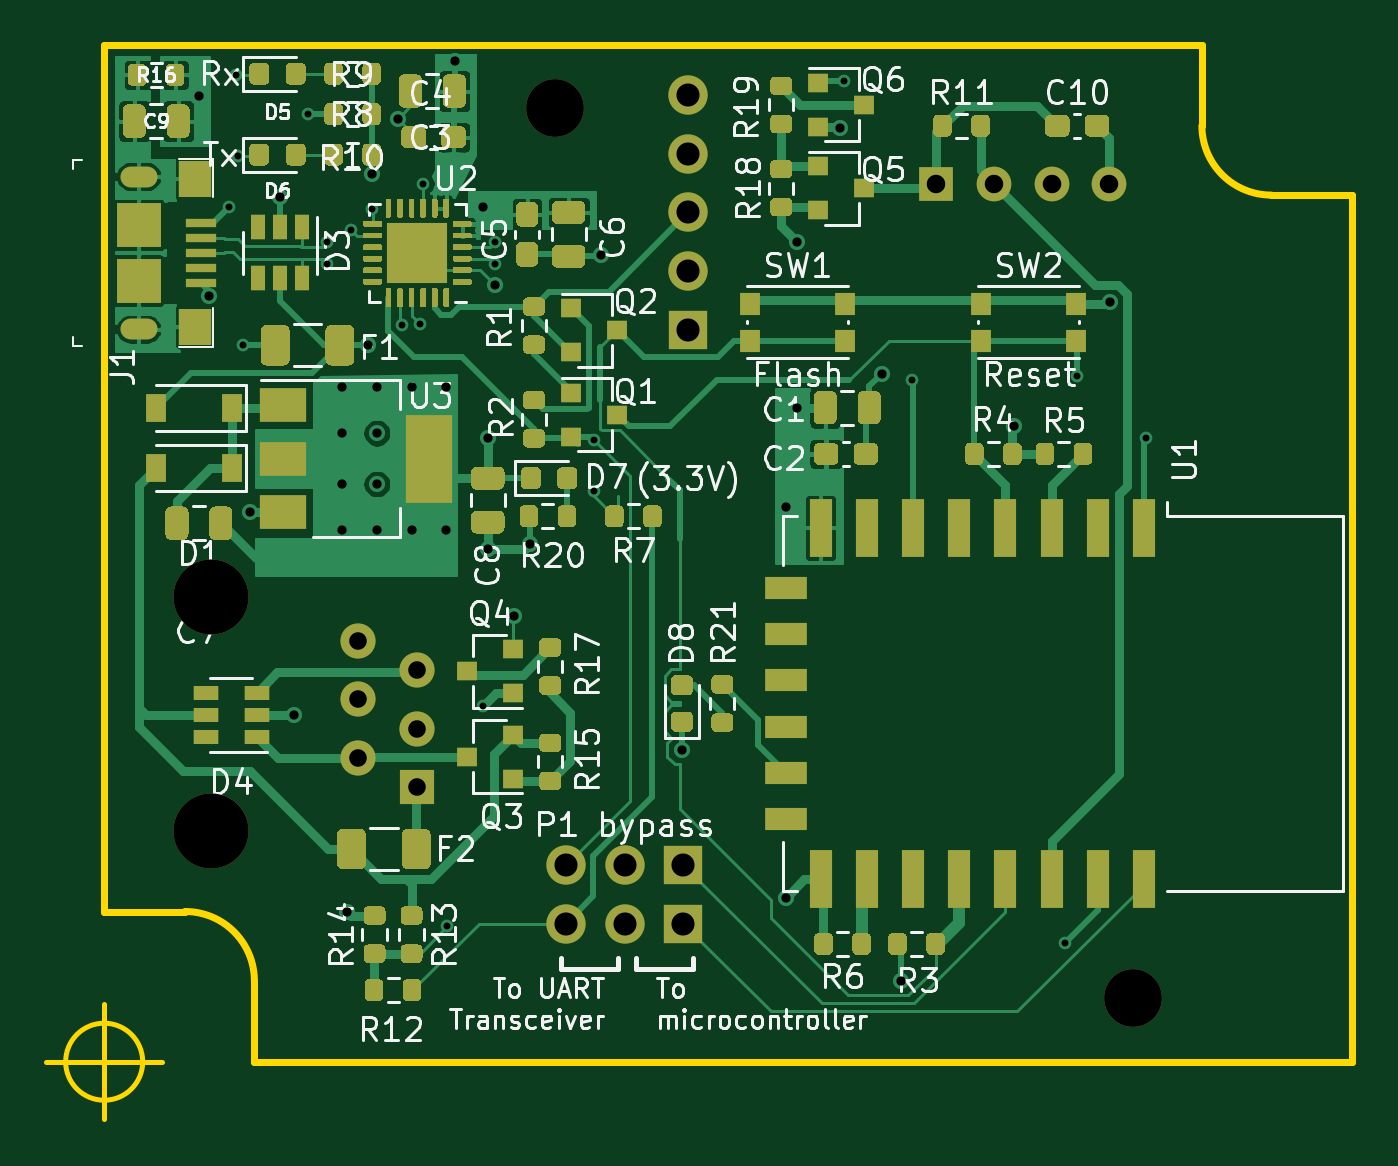
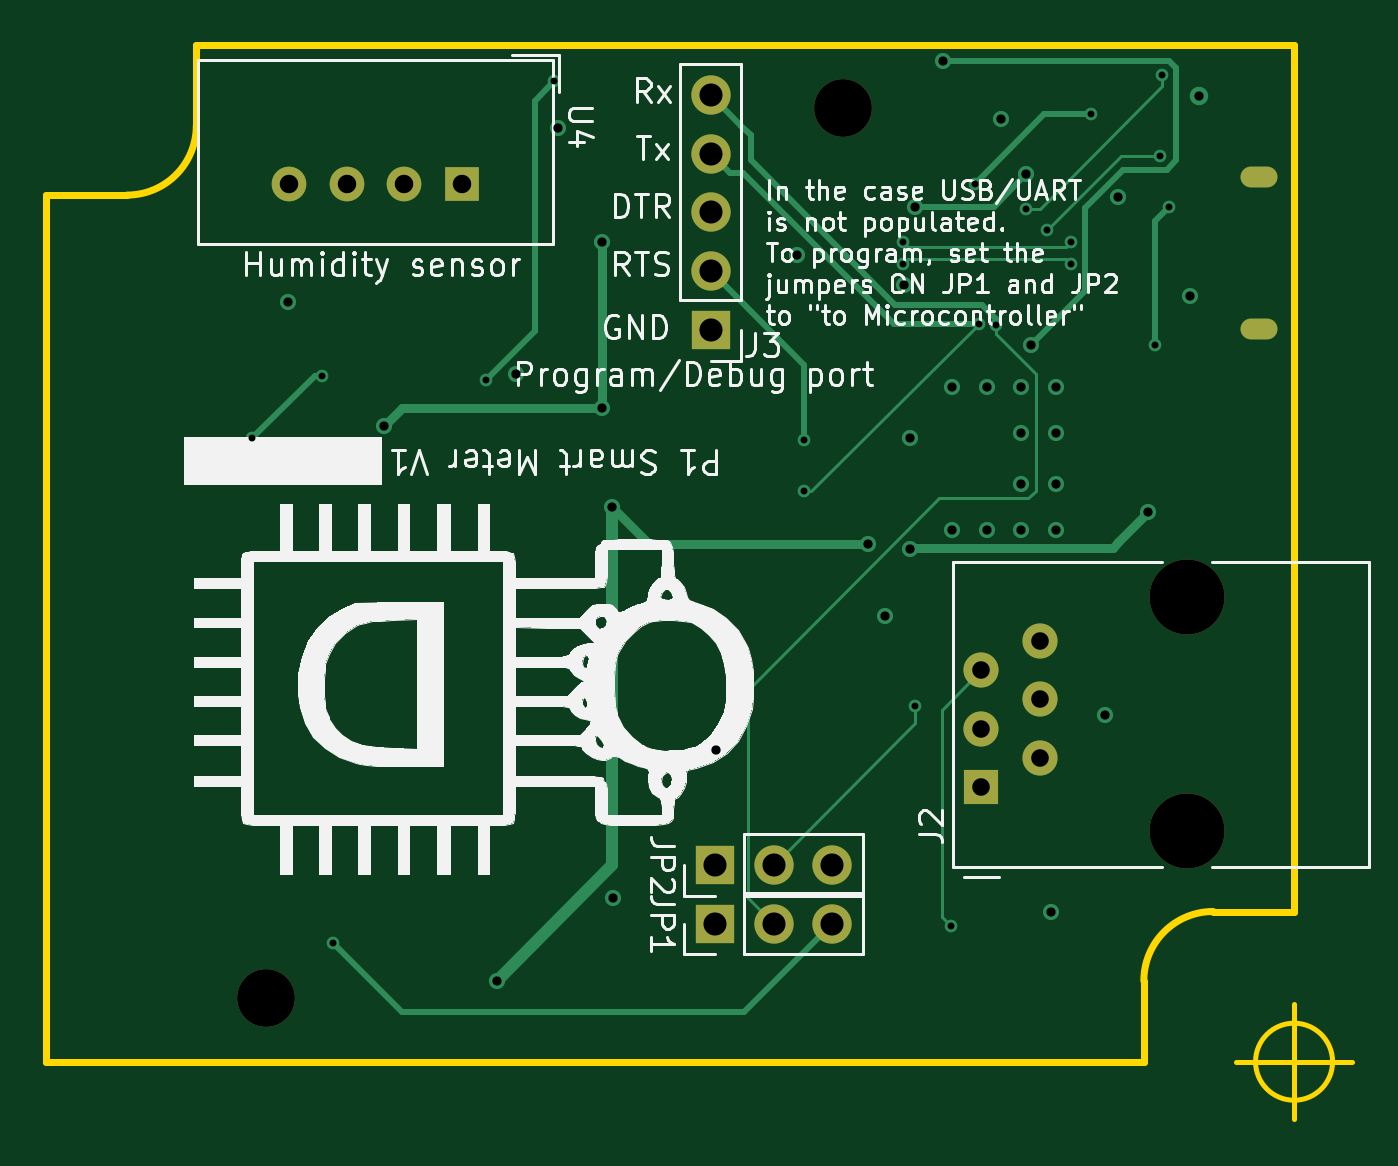
Circuit board: 13 layer files. Board 56.5 x 46.5 mm.
- bottom_copper: smartmeterreader-B_Cu.gbr (8583 bytes)
- bottom_mask: smartmeterreader-B_Mask.gbr (1619 bytes)
- paste: smartmeterreader-B_Paste.gbr (475 bytes)
- bottom_silk: smartmeterreader-B_SilkS.gbr (72427 bytes)
- outline: smartmeterreader-Edge_Cuts.gbr (1305 bytes)
- top_copper: smartmeterreader-F_Cu.gbr (121583 bytes)
- top_mask: smartmeterreader-F_Mask.gbr (38140 bytes)
- paste: smartmeterreader-F_Paste.gbr (38307 bytes)
- top_silk: smartmeterreader-F_SilkS.gbr (66141 bytes)
- inner_copper: smartmeterreader-In1_Cu.gbr (102593 bytes)
- inner_copper: smartmeterreader-In2_Cu.gbr (102593 bytes)
- drill: smartmeterreader-NPTH.drl (383 bytes)
- drill: smartmeterreader-PTH.drl (1664 bytes)

=== bottom_copper: smartmeterreader-B_Cu.gbr (8583 bytes, source omitted) ===
=== bottom_mask: smartmeterreader-B_Mask.gbr ===
%TF.GenerationSoftware,KiCad,Pcbnew,5.1.12-1.fc35*%
%TF.CreationDate,2021-12-21T00:05:04+01:00*%
%TF.ProjectId,smartmeterreader,736d6172-746d-4657-9465-727265616465,rev?*%
%TF.SameCoordinates,Original*%
%TF.FileFunction,Soldermask,Bot*%
%TF.FilePolarity,Negative*%
%FSLAX46Y46*%
G04 Gerber Fmt 4.6, Leading zero omitted, Abs format (unit mm)*
G04 Created by KiCad (PCBNEW 5.1.12-1.fc35) date 2021-12-21 00:05:04*
%MOMM*%
%LPD*%
G01*
G04 APERTURE LIST*
%ADD10O,1.700000X1.700000*%
%ADD11R,1.700000X1.700000*%
%ADD12C,2.500000*%
%ADD13C,3.250000*%
%ADD14C,1.520000*%
%ADD15R,1.520000X1.520000*%
%ADD16R,1.500000X1.500000*%
%ADD17C,1.500000*%
%ADD18O,1.600000X0.900000*%
G04 APERTURE END LIST*
D10*
%TO.C,J3*%
X146750000Y-76670000D03*
X146750000Y-79210000D03*
X146750000Y-81750000D03*
X146750000Y-84290000D03*
D11*
X146750000Y-86830000D03*
%TD*%
D12*
%TO.C,REF\u002A\u002A*%
X166000000Y-115750000D03*
%TD*%
%TO.C,REF\u002A\u002A*%
X141000000Y-77250000D03*
%TD*%
D13*
%TO.C,J2*%
X126135000Y-98375000D03*
D14*
X132485000Y-100275000D03*
X135025000Y-101545000D03*
X132485000Y-102815000D03*
X135025000Y-104085000D03*
X132485000Y-105355000D03*
D13*
X126135000Y-108535000D03*
D15*
X135025000Y-106625000D03*
%TD*%
D16*
%TO.C,U4*%
X157500000Y-80500000D03*
D17*
X160000000Y-80500000D03*
X162500000Y-80500000D03*
X165000000Y-80500000D03*
%TD*%
D10*
%TO.C,JP2*%
X141478000Y-109982000D03*
X144018000Y-109982000D03*
D11*
X146558000Y-109982000D03*
%TD*%
D10*
%TO.C,JP1*%
X141478000Y-112522000D03*
X144018000Y-112522000D03*
D11*
X146558000Y-112522000D03*
%TD*%
D18*
%TO.C,J1*%
X123000000Y-86800000D03*
X123000000Y-80200000D03*
%TD*%
M02*

=== paste: smartmeterreader-B_Paste.gbr ===
%TF.GenerationSoftware,KiCad,Pcbnew,5.1.12-1.fc35*%
%TF.CreationDate,2021-12-21T00:05:04+01:00*%
%TF.ProjectId,smartmeterreader,736d6172-746d-4657-9465-727265616465,rev?*%
%TF.SameCoordinates,Original*%
%TF.FileFunction,Paste,Bot*%
%TF.FilePolarity,Positive*%
%FSLAX46Y46*%
G04 Gerber Fmt 4.6, Leading zero omitted, Abs format (unit mm)*
G04 Created by KiCad (PCBNEW 5.1.12-1.fc35) date 2021-12-21 00:05:04*
%MOMM*%
%LPD*%
G01*
G04 APERTURE LIST*
G04 APERTURE END LIST*
M02*

=== bottom_silk: smartmeterreader-B_SilkS.gbr (72427 bytes, source omitted) ===
=== outline: smartmeterreader-Edge_Cuts.gbr ===
%TF.GenerationSoftware,KiCad,Pcbnew,5.1.12-1.fc35*%
%TF.CreationDate,2021-12-21T00:05:04+01:00*%
%TF.ProjectId,smartmeterreader,736d6172-746d-4657-9465-727265616465,rev?*%
%TF.SameCoordinates,Original*%
%TF.FileFunction,Profile,NP*%
%FSLAX46Y46*%
G04 Gerber Fmt 4.6, Leading zero omitted, Abs format (unit mm)*
G04 Created by KiCad (PCBNEW 5.1.12-1.fc35) date 2021-12-21 00:05:04*
%MOMM*%
%LPD*%
G01*
G04 APERTURE LIST*
%TA.AperFunction,Profile*%
%ADD10C,0.200000*%
%TD*%
%TA.AperFunction,Profile*%
%ADD11C,0.300000*%
%TD*%
G04 APERTURE END LIST*
D10*
X123166666Y-118500000D02*
G75*
G03*
X123166666Y-118500000I-1666666J0D01*
G01*
X119000000Y-118500000D02*
X124000000Y-118500000D01*
X121500000Y-116000000D02*
X121500000Y-121000000D01*
D11*
X128000000Y-118500000D02*
X128000000Y-115000000D01*
X125000000Y-112000000D02*
X121500000Y-112000000D01*
X125000000Y-112000000D02*
G75*
G02*
X128000000Y-115000000I0J-3000000D01*
G01*
X172000000Y-81000000D02*
G75*
G02*
X169000000Y-78000000I0J3000000D01*
G01*
X172000000Y-81000000D02*
X175500000Y-81000000D01*
X169000000Y-74500000D02*
X169000000Y-78000000D01*
X175500000Y-118500000D02*
X175500000Y-81000000D01*
X128000000Y-118500000D02*
X175500000Y-118500000D01*
X121500000Y-74500000D02*
X121500000Y-112000000D01*
X169000000Y-74500000D02*
X121500000Y-74500000D01*
M02*

=== top_copper: smartmeterreader-F_Cu.gbr (121583 bytes, source omitted) ===
=== top_mask: smartmeterreader-F_Mask.gbr (38140 bytes, source omitted) ===
=== paste: smartmeterreader-F_Paste.gbr (38307 bytes, source omitted) ===
=== top_silk: smartmeterreader-F_SilkS.gbr (66141 bytes, source omitted) ===
=== inner_copper: smartmeterreader-In1_Cu.gbr (102593 bytes, source omitted) ===
=== inner_copper: smartmeterreader-In2_Cu.gbr (102593 bytes, source omitted) ===
=== drill: smartmeterreader-NPTH.drl ===
M48
; DRILL file {KiCad 5.1.12-1.fc35} date Tue 21 Dec 2021 12:04:59 AM CET
; FORMAT={-:-/ absolute / metric / decimal}
; #@! TF.CreationDate,2021-12-21T00:04:59+01:00
; #@! TF.GenerationSoftware,Kicad,Pcbnew,5.1.12-1.fc35
; #@! TF.FileFunction,NonPlated,1,4,NPTH
FMAT,2
METRIC
T1C2.500
T2C3.250
%
G90
G05
T1
X141.0Y-77.25
X166.0Y-115.75
T2
X126.135Y-98.375
X126.135Y-108.535
T0
M30

=== drill: smartmeterreader-PTH.drl ===
M48
; DRILL file {KiCad 5.1.12-1.fc35} date Tue 21 Dec 2021 12:04:59 AM CET
; FORMAT={-:-/ absolute / metric / decimal}
; #@! TF.CreationDate,2021-12-21T00:04:59+01:00
; #@! TF.GenerationSoftware,Kicad,Pcbnew,5.1.12-1.fc35
; #@! TF.FileFunction,Plated,1,4,PTH
FMAT,2
METRIC
T1C0.300
T2C0.400
T3C0.500
T4C0.760
T5C0.800
T6C1.000
%
G90
G05
T1
X126.9Y-81.5
X127.2Y-75.8
X127.3Y-79.3
X127.5Y-87.5
X130.3Y-77.5
X131.159Y-83.025
X131.159Y-83.975
X132.2Y-82.5
X133.1Y-81.6
X134.4Y-86.6
X135.149Y-86.563
X135.3Y-80.5
X136.35Y-112.62
X137.9Y-103.1
X138.4Y-83.025
X138.4Y-83.975
X142.686Y-91.604
X142.69Y-93.8
X153.51Y-76.08
X156.47Y-89.0
X163.08Y-113.37
X163.58Y-88.81
X166.6Y-91.53
T2
X125.6Y-76.7
X126.024Y-85.35
X127.8Y-94.7
X129.1Y-81.1
X129.7Y-103.5
X131.8Y-89.3
X131.8Y-91.3
X131.8Y-93.5
X131.8Y-95.5
X132.0Y-112.0
X132.9Y-87.5
X133.1Y-80.1
X133.3Y-89.3
X133.3Y-91.3
X133.3Y-93.5
X133.3Y-95.5
X134.2Y-77.7
X134.8Y-89.3
X134.8Y-95.5
X136.3Y-89.3
X136.3Y-95.5
X136.7Y-75.2
X137.9Y-81.5
X138.1Y-91.5
X138.1Y-96.3
X138.398Y-84.898
X139.22Y-99.23
X139.93Y-96.08
X143.0Y-83.6
X146.5Y-105.0
X150.99Y-111.4
X151.0Y-94.5
X151.46Y-83.01
X151.46Y-90.2
X153.36Y-78.1
X155.15Y-88.73
X156.0Y-115.0
X160.89Y-91.0
X165.02Y-85.64
T4
X132.485Y-100.275
X132.485Y-102.815
X132.485Y-105.355
X135.025Y-101.545
X135.025Y-104.085
X135.025Y-106.625
T5
X157.5Y-80.5
X160.0Y-80.5
X162.5Y-80.5
X165.0Y-80.5
T6
X141.478Y-109.982
X141.478Y-112.522
X144.018Y-109.982
X144.018Y-112.522
X146.558Y-109.982
X146.558Y-112.522
X146.75Y-76.67
X146.75Y-79.21
X146.75Y-81.75
X146.75Y-84.29
X146.75Y-86.83
T3
G00X123.35Y-80.2
M15
G01X122.65Y-80.2
M16
G05
G00X123.35Y-86.8
M15
G01X122.65Y-86.8
M16
G05
T0
M30

